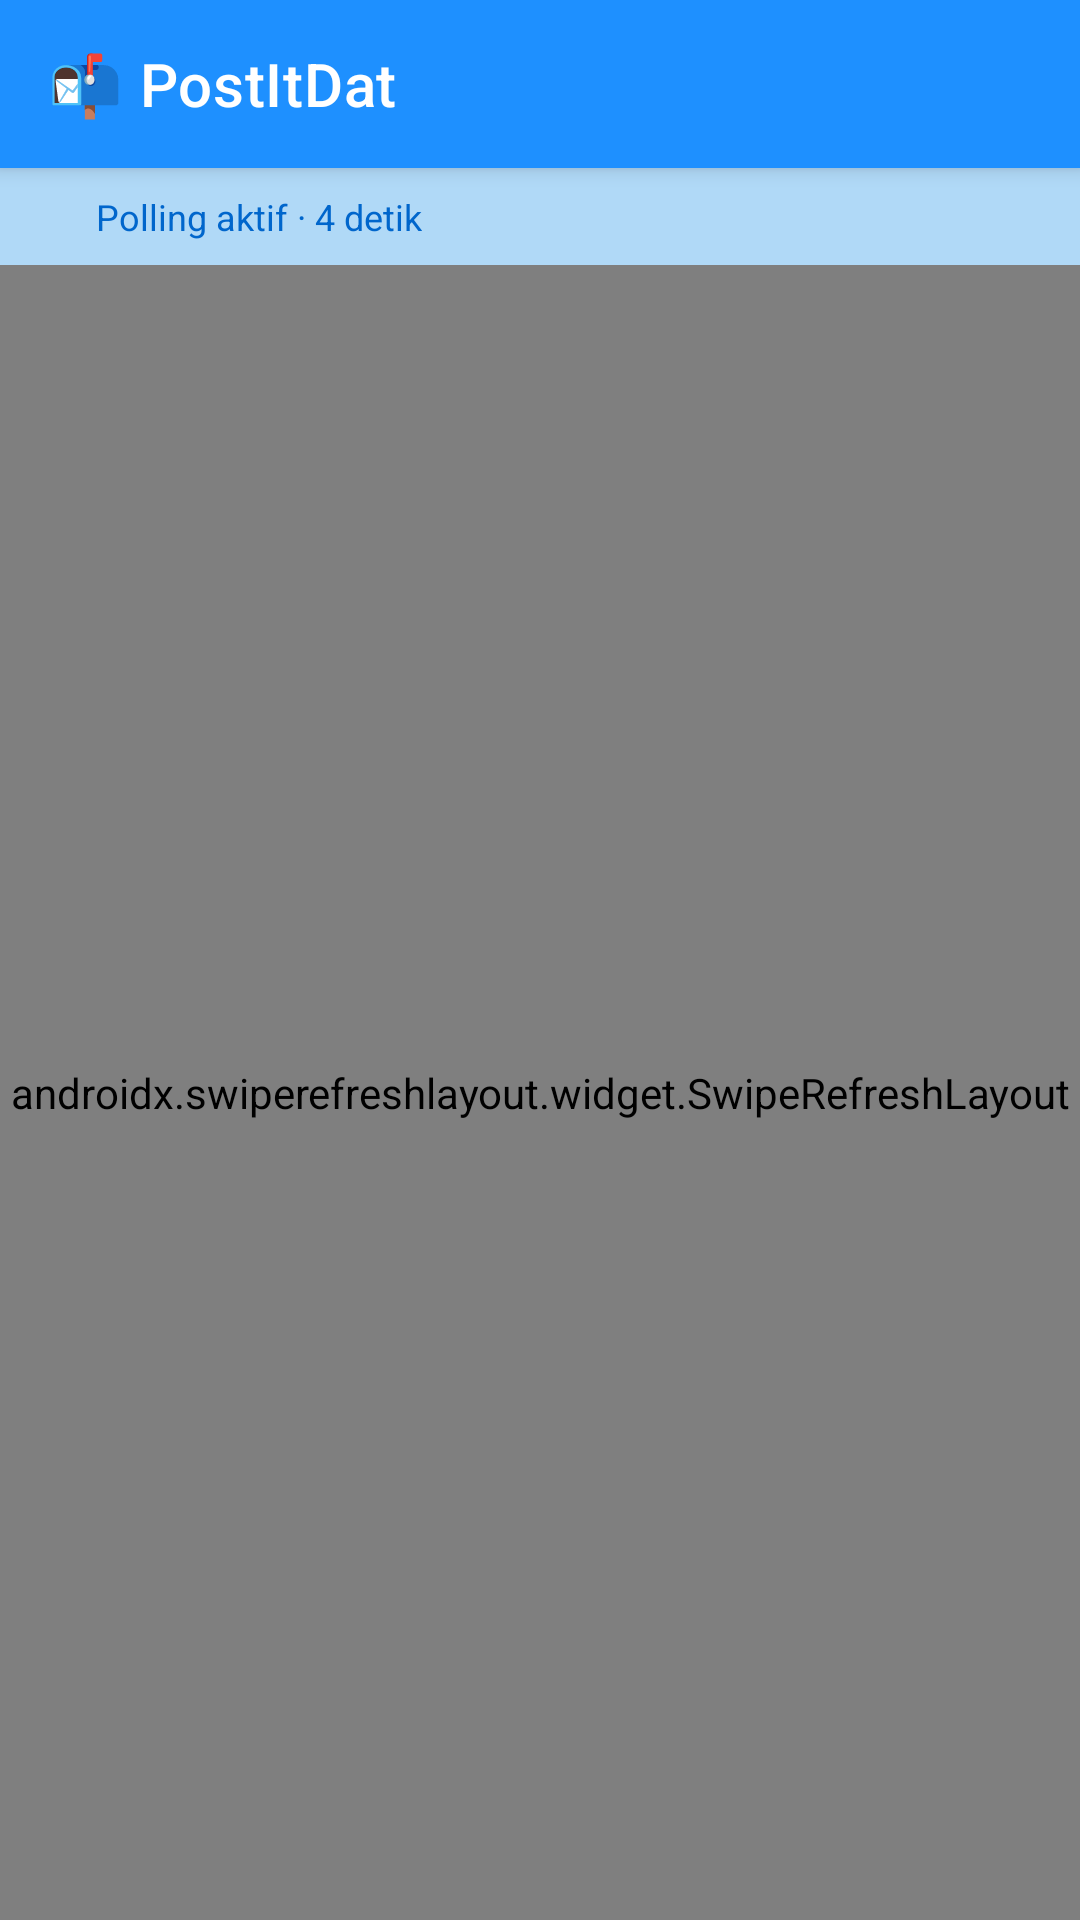

Write the Android layout XML for this screen, with the resource values it uses.
<!-- AndroidManifest.xml: application theme Theme.PostItDat -->
<!-- res/layout/activity_main.xml -->
<?xml version="1.0" encoding="utf-8"?>
<LinearLayout xmlns:android="http://schemas.android.com/apk/res/android"
    xmlns:app="http://schemas.android.com/apk/res-auto"
    android:layout_width="match_parent"
    android:layout_height="match_parent"
    android:orientation="vertical"
    android:background="@color/bg_main">

    <com.google.android.material.appbar.AppBarLayout
        android:layout_width="match_parent"
        android:layout_height="wrap_content"
        android:elevation="4dp">

        <androidx.appcompat.widget.Toolbar
            android:id="@+id/toolbar"
            android:layout_width="match_parent"
            android:layout_height="?attr/actionBarSize"
            android:background="@color/blue_primary"
            app:titleTextColor="@color/text_on_primary"
            app:title="📬 PostItDat" />

    </com.google.android.material.appbar.AppBarLayout>

    
    <LinearLayout
        android:layout_width="match_parent"
        android:layout_height="wrap_content"
        android:background="@color/blue_light"
        android:paddingHorizontal="16dp"
        android:paddingVertical="8dp"
        android:gravity="center_vertical"
        android:orientation="horizontal">

        <View
            android:id="@+id/status_dot"
            android:layout_width="8dp"
            android:layout_height="8dp"
            android:background="@drawable/dot_green" />

        <TextView
            android:layout_width="wrap_content"
            android:layout_height="wrap_content"
            android:text="Polling aktif · 4 detik"
            android:textColor="@color/blue_dark"
            android:textSize="12sp"
            android:layout_marginStart="8dp" />

    </LinearLayout>

    <androidx.swiperefreshlayout.widget.SwipeRefreshLayout
        android:id="@+id/swipe_refresh"
        android:layout_width="match_parent"
        android:layout_height="match_parent">

        <androidx.recyclerview.widget.RecyclerView
            android:id="@+id/recycler_folders"
            android:layout_width="match_parent"
            android:layout_height="match_parent"
            android:padding="8dp"
            android:clipToPadding="false" />

    </androidx.swiperefreshlayout.widget.SwipeRefreshLayout>

</LinearLayout>
<!-- resources referenced by this layout -->
<resources>
  <color name="bg_main">#F0F8FF</color>
  <color name="blue_dark">#0066CC</color>
  <color name="blue_light">#B0D9F7</color>
  <color name="blue_primary">#1E90FF</color>
  <color name="text_on_primary">#FFFFFF</color>
  <style name="Theme.PostItDat" parent="Theme.MaterialComponents.DayNight.NoActionBar">
          <item name="colorPrimary">@color/blue_primary</item>
          <item name="colorPrimaryVariant">@color/blue_dark</item>
          <item name="colorOnPrimary">@color/text_on_primary</item>
          <item name="colorSecondary">@color/blue_accent</item>
          <item name="colorSecondaryVariant">@color/blue_dark</item>
          <item name="colorOnSecondary">@color/text_on_primary</item>
          <item name="android:colorBackground">@color/bg_main</item>
          <item name="colorSurface">@color/bg_card</item>
          <item name="colorOnSurface">@color/text_primary</item>
          <item name="android:windowBackground">@color/bg_main</item>
          <item name="materialButtonStyle">@style/Widget.PostItDat.Button</item>
      </style>
  <color name="blue_accent">#00BFFF</color>
  <color name="bg_card">#FFFFFF</color>
  <color name="text_primary">#1A2A3A</color>
  <style name="Widget.PostItDat.Button" parent="Widget.MaterialComponents.Button">
          <item name="android:textColor">@color/text_on_primary</item>
          <item name="backgroundTint">@color/blue_primary</item>
          <item name="cornerRadius">12dp</item>
      </style>
</resources>
